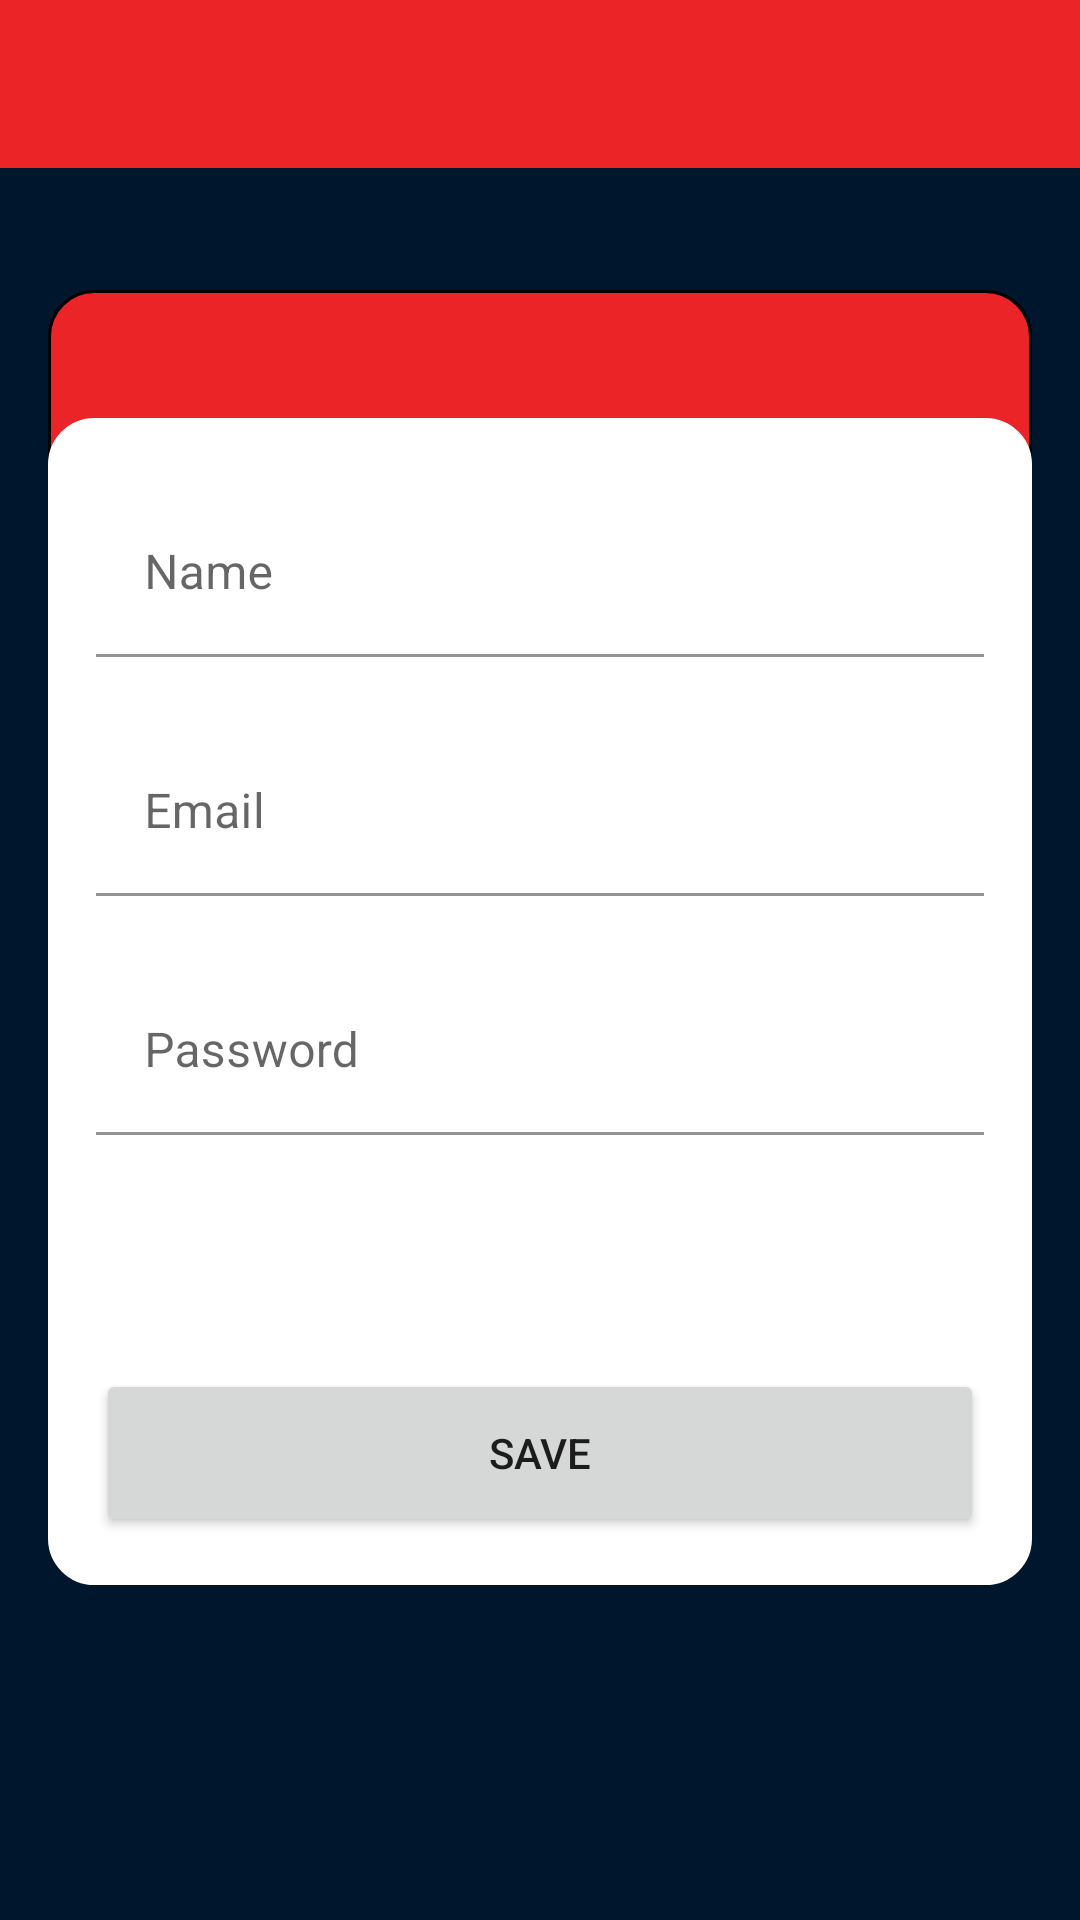

Here is an Android app screen rendered from its layout file. Give the layout XML and the strings, colors and styles it references.
<!-- AndroidManifest.xml: application theme Theme.DhMarvel03 -->
<!-- res/layout/activity_register.xml -->
<?xml version="1.0" encoding="utf-8"?>
<androidx.constraintlayout.widget.ConstraintLayout xmlns:android="http://schemas.android.com/apk/res/android"
    xmlns:app="http://schemas.android.com/apk/res-auto"
    xmlns:tools="http://schemas.android.com/tools"
    android:layout_width="match_parent"
    android:layout_height="match_parent"
    tools:context=".ui.RegisterActivity"
    android:background="@color/vblue_dark">

    <include
        android:id="@+id/include2"
        layout="@layout/toolbar" />

    <androidx.constraintlayout.widget.ConstraintLayout
        android:id="@+id/constraintLayout2"
        android:layout_width="0dp"
        android:layout_height="100dp"
        android:layout_marginStart="16dp"
        android:layout_marginLeft="16dp"
        android:layout_marginEnd="16dp"
        android:layout_marginRight="16dp"
        android:background="@drawable/border_login_register_header"
        app:layout_constraintBottom_toBottomOf="parent"
        app:layout_constraintEnd_toEndOf="parent"
        app:layout_constraintHorizontal_bias="0.0"
        app:layout_constraintStart_toStartOf="parent"
        app:layout_constraintTop_toTopOf="parent"
        app:layout_constraintVertical_bias="0.179">

    </androidx.constraintlayout.widget.ConstraintLayout>

    <androidx.constraintlayout.widget.ConstraintLayout
        android:id="@+id/constraintLayout3"
        android:layout_width="0dp"
        android:layout_height="389dp"
        android:layout_marginStart="16dp"
        android:layout_marginLeft="16dp"
        android:layout_marginEnd="16dp"
        android:layout_marginRight="16dp"
        android:background="@drawable/border_login_register_item"
        app:layout_constraintBottom_toBottomOf="parent"
        app:layout_constraintEnd_toEndOf="parent"
        app:layout_constraintHorizontal_bias="0.0"
        app:layout_constraintStart_toStartOf="parent"
        app:layout_constraintTop_toTopOf="parent"
        app:layout_constraintVertical_bias="0.555">

        <com.google.android.material.textfield.TextInputLayout
            android:id="@+id/textInputLayout3"
            android:layout_width="match_parent"
            android:layout_height="wrap_content"
            android:layout_marginStart="16dp"
            android:layout_marginLeft="16dp"
            android:layout_marginTop="24dp"
            android:layout_marginEnd="16dp"
            android:layout_marginRight="16dp"
            app:boxBackgroundColor="@color/white"
            app:layout_constraintEnd_toEndOf="parent"
            app:layout_constraintStart_toStartOf="parent"
            app:layout_constraintTop_toTopOf="parent">

            <com.google.android.material.textfield.TextInputEditText
                android:id="@+id/ediTextNameRegister"
                android:layout_width="match_parent"
                android:layout_height="wrap_content"
                android:hint="@string/name_register" />
        </com.google.android.material.textfield.TextInputLayout>

        <com.google.android.material.textfield.TextInputLayout
            android:id="@+id/textInputLayout4"
            android:layout_width="match_parent"
            android:layout_height="wrap_content"
            android:layout_marginStart="16dp"
            android:layout_marginLeft="16dp"
            android:layout_marginTop="24dp"
            android:layout_marginEnd="16dp"
            android:layout_marginRight="16dp"
            app:boxBackgroundColor="#FFFFFF"
            app:layout_constraintEnd_toEndOf="parent"
            app:layout_constraintStart_toStartOf="parent"
            app:layout_constraintTop_toBottomOf="@+id/textInputLayout3">

            <com.google.android.material.textfield.TextInputEditText
                android:id="@+id/editTextEmailRegister"
                android:layout_width="match_parent"
                android:layout_height="wrap_content"
                android:hint="@string/email_register" />
        </com.google.android.material.textfield.TextInputLayout>

        <com.google.android.material.textfield.TextInputLayout
            android:id="@+id/textInputLayout6"
            android:layout_width="match_parent"
            android:layout_height="wrap_content"
            android:layout_marginStart="16dp"
            android:layout_marginLeft="16dp"
            android:layout_marginTop="24dp"
            android:layout_marginEnd="16dp"
            android:layout_marginRight="16dp"
            app:boxBackgroundColor="#FFFFFF"
            app:layout_constraintEnd_toEndOf="parent"
            app:layout_constraintStart_toStartOf="parent"
            app:layout_constraintTop_toBottomOf="@+id/textInputLayout4">

            <com.google.android.material.textfield.TextInputEditText
                android:id="@+id/editTextPasswordRegister"
                android:layout_width="match_parent"
                android:layout_height="wrap_content"
                android:hint="@string/password_register" />
        </com.google.android.material.textfield.TextInputLayout>

        <Button
            android:id="@+id/buttonRegister"
            android:layout_width="0dp"
            android:layout_height="56dp"
            android:layout_marginStart="16dp"
            android:layout_marginLeft="16dp"
            android:layout_marginEnd="16dp"
            android:layout_marginRight="16dp"
            android:layout_marginBottom="16dp"
            android:text="@string/btn_save"
            app:layout_constraintBottom_toBottomOf="parent"
            app:layout_constraintEnd_toEndOf="parent"
            app:layout_constraintHorizontal_bias="1.0"
            app:layout_constraintStart_toStartOf="parent" />
    </androidx.constraintlayout.widget.ConstraintLayout>

    <ImageView
        android:id="@+id/imageViewRegister"
        android:layout_width="80dp"
        android:layout_height="80dp"
        android:layout_marginTop="24dp"
        app:layout_constraintEnd_toEndOf="parent"
        app:layout_constraintStart_toStartOf="parent"
        app:layout_constraintTop_toBottomOf="@+id/include2"
        app:srcCompat="@drawable/register" />

</androidx.constraintlayout.widget.ConstraintLayout>
<!-- res/layout/toolbar.xml (included above) -->
<?xml version="1.0" encoding="utf-8"?>
<FrameLayout xmlns:android="http://schemas.android.com/apk/res/android"
    android:layout_width="match_parent"
    android:layout_height="wrap_content">

    <androidx.appcompat.widget.Toolbar
        android:id="@+id/toolbarPrincipal"
        android:layout_width="match_parent"
        android:layout_height="?attr/actionBarSize"
        android:background="@color/red_secondy"
        android:theme="@style/Toolbar">
    </androidx.appcompat.widget.Toolbar>
</FrameLayout>
<!-- resources referenced by this layout -->
<resources>
  <color name="red_secondy">#EA2427</color>
  <color name="vblue_dark">#00162C</color>
  <color name="white">#FFFFFFFF</color>
  <!-- drawable border_login_register_header (drawable) -->
  <shape xmlns:android="http://schemas.android.com/apk/res/android"
      android:shape="rectangle">
      <corners android:radius="15dp" />
      <solid android:color="@color/red_secondy" />
      <stroke android:width="1dp" />
  </shape>
  <!-- drawable border_login_register_item (drawable) -->
  <shape xmlns:android="http://schemas.android.com/apk/res/android"
      android:shape="rectangle">
      <corners android:radius="15dp" />
      <solid android:color="@color/white" />
      <stroke
          android:width="1dp"
          android:color="@color/white" />
  </shape>
  <string name="btn_save">Save</string>
  <string name="email_register">Email</string>
  <string name="name_register">Name</string>
  <string name="password_register">Password</string>
  <style name="Toolbar" parent="Theme.AppCompat.NoActionBar" />
  <style name="Theme.DhMarvel03" parent="Theme.MaterialComponents.DayNight.NoActionBar">
          
          <item name="colorPrimary">@color/red_secondy</item>
          <item name="colorPrimaryVariant">@color/red_primary</item>
          <item name="colorOnPrimary">@color/white</item>
          
          <item name="colorSecondary">@color/teal_200</item>
          <item name="colorSecondaryVariant">@color/teal_700</item>
          <item name="colorOnSecondary">@color/black</item>
          
          <item name="android:statusBarColor" tools:targetApi="l">?attr/colorPrimaryVariant</item>
          
      </style>
  <color name="red_primary">#BB1C1F</color>
  <color name="teal_200">#EA2427</color>
  <color name="teal_700">#FF018786</color>
  <color name="black">#FF000000</color>
</resources>
